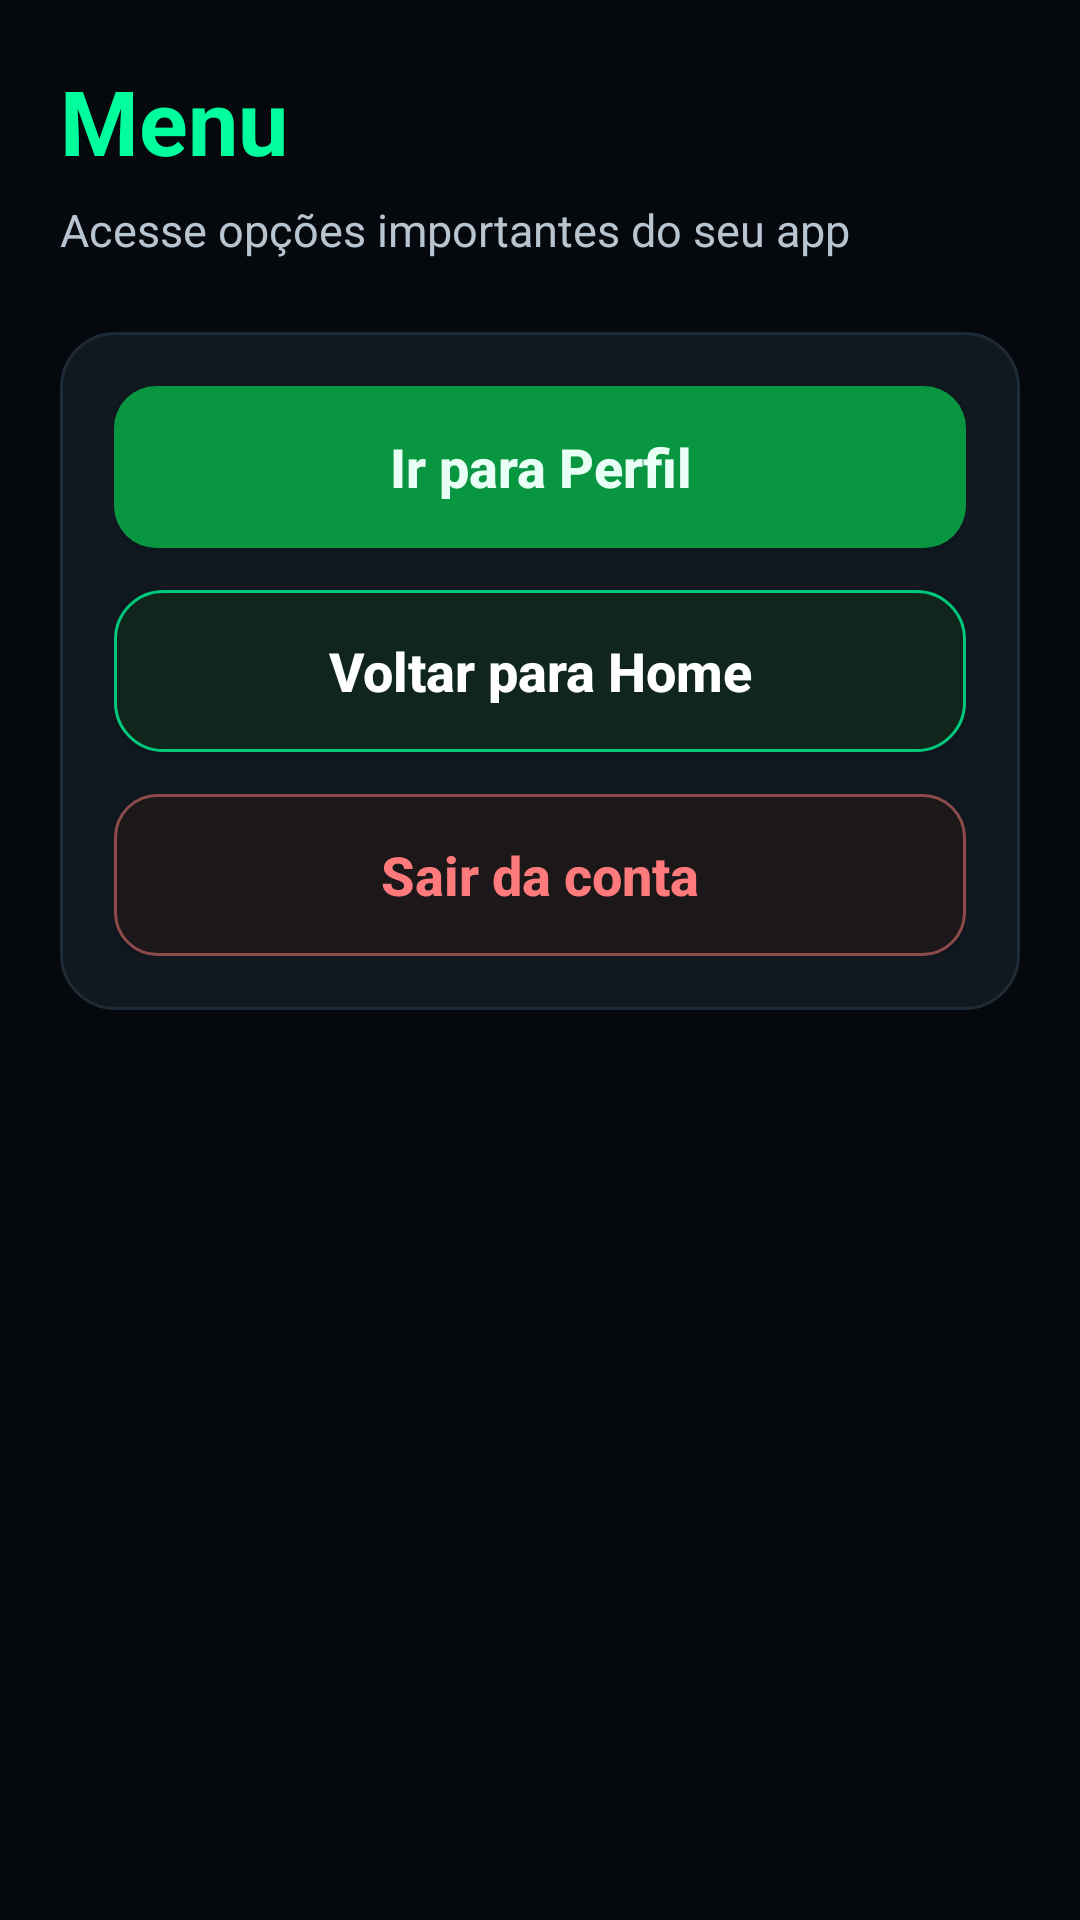

Layout XML and referenced resources for this Android screen:
<!-- AndroidManifest.xml: application theme Theme.Moneva -->
<!-- res/layout/fragment_menu.xml -->
<?xml version="1.0" encoding="utf-8"?>
<ScrollView xmlns:android="http://schemas.android.com/apk/res/android"
    android:layout_width="match_parent"
    android:layout_height="match_parent"
    android:background="@color/moneva_bg"
    android:fillViewport="true">

    <LinearLayout
        android:layout_width="match_parent"
        android:layout_height="wrap_content"
        android:orientation="vertical"
        android:padding="20dp">

        <TextView
            android:layout_width="wrap_content"
            android:layout_height="wrap_content"
            android:text="Menu"
            android:textColor="@color/moneva_green"
            android:textSize="30sp"
            android:textStyle="bold" />

        <TextView
            android:layout_width="wrap_content"
            android:layout_height="wrap_content"
            android:layout_marginTop="6dp"
            android:text="Acesse opções importantes do seu app"
            android:textColor="@color/moneva_text_secondary"
            android:textSize="15sp" />

        <LinearLayout
            android:layout_width="match_parent"
            android:layout_height="wrap_content"
            android:layout_marginTop="24dp"
            android:background="@drawable/bg_home_card"
            android:orientation="vertical"
            android:padding="18dp">

            <Button
                android:id="@+id/btnIrPerfil"
                android:layout_width="match_parent"
                android:layout_height="54dp"
                android:background="@drawable/bg_login_button"
                android:text="Ir para Perfil"
                android:textAllCaps="false"
                android:textColor="@color/moneva_button_text"
                android:textSize="18sp"
                android:textStyle="bold" />

            <Button
                android:id="@+id/btnVoltarHome"
                android:layout_width="match_parent"
                android:layout_height="54dp"
                android:layout_marginTop="14dp"
                android:background="@drawable/bg_home_highlight"
                android:text="Voltar para Home"
                android:textAllCaps="false"
                android:textColor="@color/moneva_text_primary"
                android:textSize="18sp"
                android:textStyle="bold" />

            <Button
                android:id="@+id/btnSairContaMenu"
                android:layout_width="match_parent"
                android:layout_height="54dp"
                android:layout_marginTop="14dp"
                android:background="@drawable/bg_logout_button"
                android:text="Sair da conta"
                android:textAllCaps="false"
                android:textColor="@color/moneva_danger"
                android:textSize="18sp"
                android:textStyle="bold" />
        </LinearLayout>

    </LinearLayout>
</ScrollView>
<!-- resources referenced by this layout -->
<resources>
  <color name="moneva_bg">#05080D</color>
  <color name="moneva_button_text">#E8FFF5</color>
  <color name="moneva_danger">#FF7B7B</color>
  <color name="moneva_green">#00FF9C</color>
  <color name="moneva_text_primary">#FFFFFF</color>
  <color name="moneva_text_secondary">#B8C4D0</color>
  <!-- drawable bg_home_card (drawable) -->
  <?xml version="1.0" encoding="utf-8"?>
  <shape xmlns:android="http://schemas.android.com/apk/res/android">
      <solid android:color="@color/moneva_card" />
      <stroke
          android:width="1dp"
          android:color="@color/moneva_card_border" />
      <corners android:radius="18dp" />
      <padding
          android:left="16dp"
          android:top="16dp"
          android:right="16dp"
          android:bottom="16dp" />
  </shape>
  <!-- drawable bg_home_highlight (drawable) -->
  <?xml version="1.0" encoding="utf-8"?>
  <shape xmlns:android="http://schemas.android.com/apk/res/android">
      <solid android:color="#10261D" />
      <stroke
          android:width="1dp"
          android:color="@color/moneva_green_dark" />
      <corners android:radius="16dp" />
  </shape>
  <!-- drawable bg_login_button (drawable) -->
  <?xml version="1.0" encoding="utf-8"?>
  <shape xmlns:android="http://schemas.android.com/apk/res/android">
      <solid android:color="#089641" />
      <corners android:radius="14dp" />
  </shape>
  <!-- drawable bg_logout_button (drawable) -->
  <?xml version="1.0" encoding="utf-8"?>
  <shape xmlns:android="http://schemas.android.com/apk/res/android">
      <solid android:color="#1C1719" />
      <stroke
          android:width="1dp"
          android:color="#8C4A4A" />
      <corners android:radius="14dp" />
  </shape>
  <style name="Theme.Moneva" parent="Base.Theme.Moneva" />
  <color name="moneva_card">#111820</color>
  <color name="moneva_card_border">#1E2A36</color>
  <color name="moneva_green_dark">#00C97B</color>
  <style name="Base.Theme.Moneva" parent="Theme.Material3.DayNight.NoActionBar">
          
          
      </style>
</resources>
